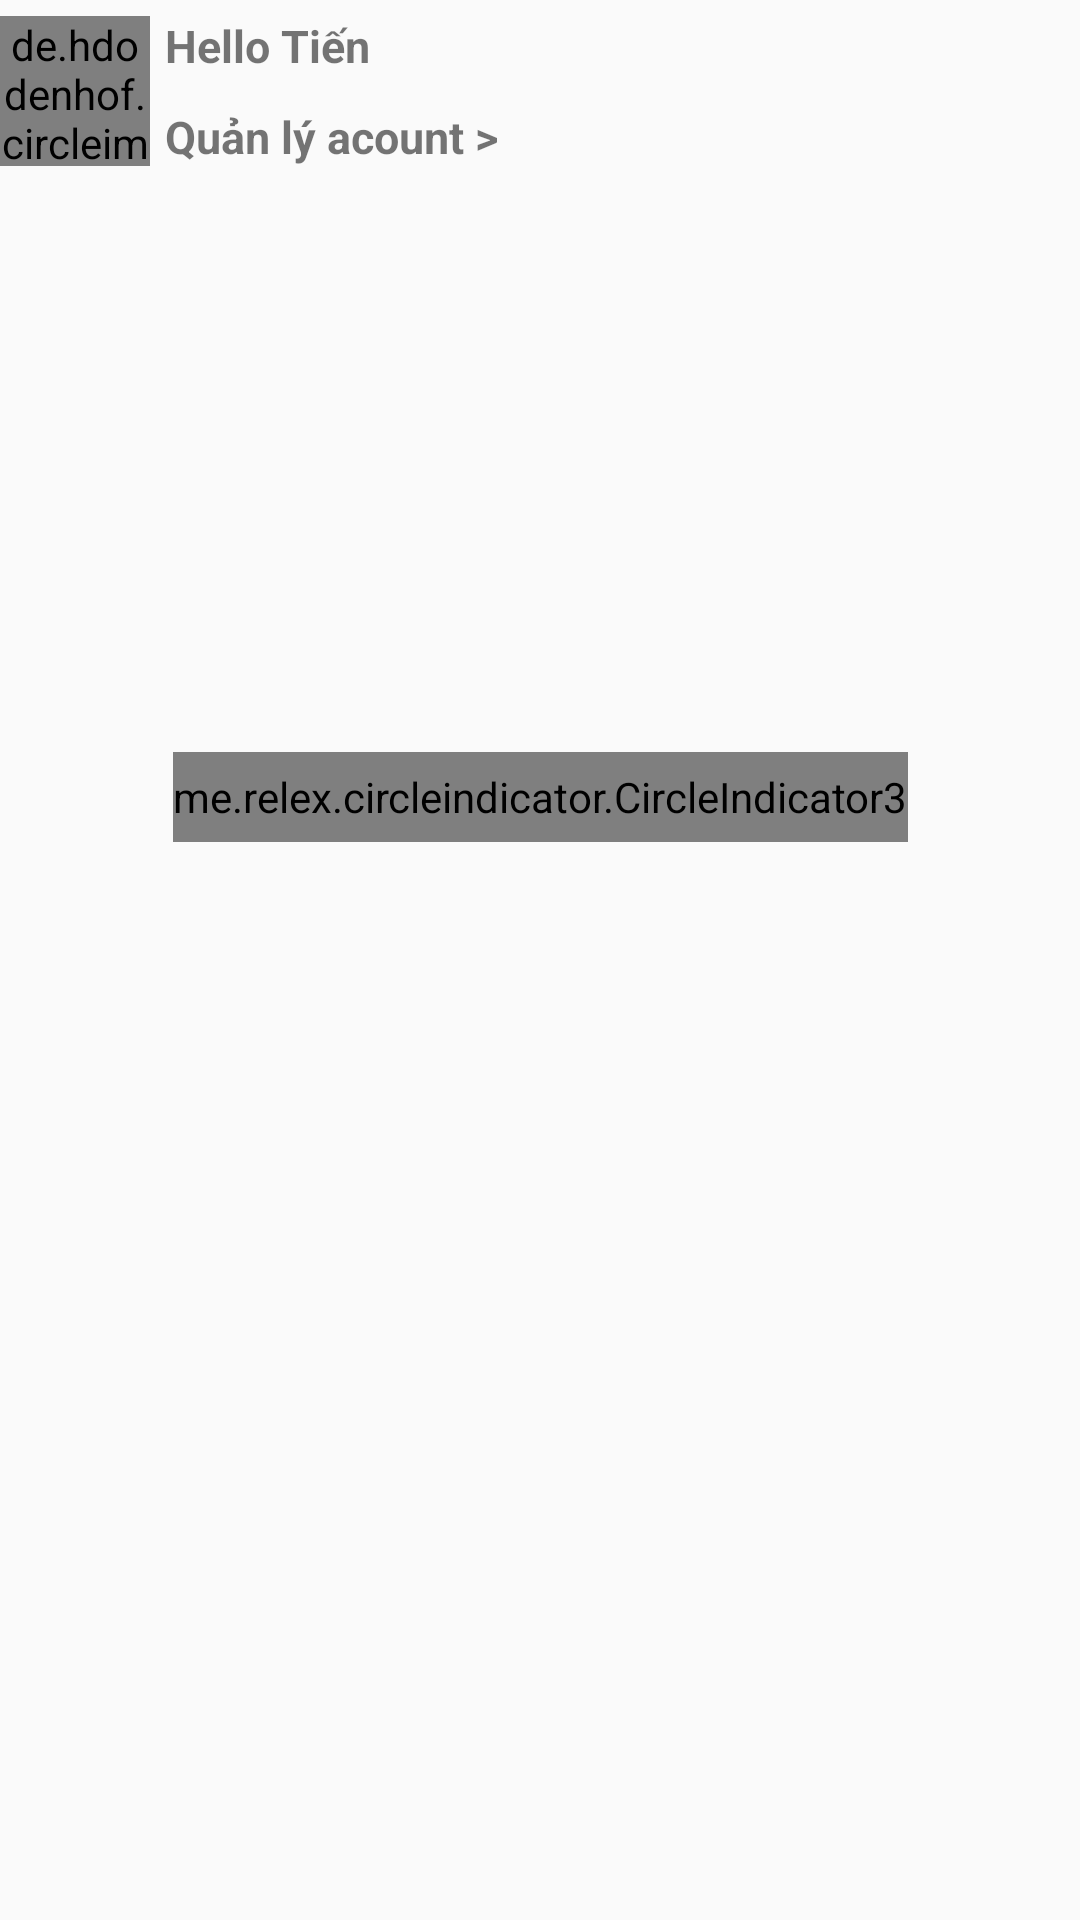

Produce the Android XML layout that renders to this screen, including the resource entries it uses.
<!-- AndroidManifest.xml: application theme Theme.FoodOrderBasic -->
<!-- res/layout/fragment_home.xml -->
<?xml version="1.0" encoding="utf-8"?>
<androidx.constraintlayout.widget.ConstraintLayout xmlns:android="http://schemas.android.com/apk/res/android"
    xmlns:app="http://schemas.android.com/apk/res-auto"
    xmlns:tools="http://schemas.android.com/tools"
    android:layout_width="match_parent"
    android:layout_height="match_parent"
    tools:context=".Fragnemt.HomeFragment">

    <LinearLayout
        android:id="@+id/linearLayout5"
        android:layout_width="match_parent"
        android:layout_height="wrap_content"
        android:orientation="horizontal"

        app:layout_constraintEnd_toEndOf="parent"
        app:layout_constraintTop_toTopOf="parent">

        <de.hdodenhof.circleimageview.CircleImageView
            android:layout_gravity="center"
            android:layout_width="50dp"
            android:id="@+id/imganhdaidien"
            android:layout_height="50dp"
            android:src="@drawable/user"/>

        <LinearLayout
            android:layout_width="wrap_content"
            android:layout_height="wrap_content"
            android:layout_gravity="center"
            android:orientation="vertical">
            <TextView
                android:id="@+id/txtnameacount"
                android:layout_width="wrap_content"
                android:layout_height="wrap_content"
                android:textStyle="bold"
                android:layout_margin="5dp"
                android:text="Hello Tiến"

                android:textSize="15sp"/>
            <TextView
                android:layout_width="wrap_content"
                android:layout_height="wrap_content"
                android:textStyle="bold"
                android:layout_margin="5dp"
                android:text="Quản lý acount >"
                android:id="@+id/txtquanlyacount"
                android:textSize="15sp"/>
        </LinearLayout>



    </LinearLayout>

    <androidx.viewpager2.widget.ViewPager2
        android:id="@+id/viewpagerSlideauto"
        android:layout_width="match_parent"
        android:layout_height="220dp"
        app:layout_constraintEnd_toEndOf="parent"
        app:layout_constraintStart_toStartOf="parent"
        app:layout_constraintTop_toBottomOf="@+id/linearLayout5" />

    <me.relex.circleindicator.CircleIndicator3
        android:id="@+id/circle_center"
        android:layout_width="wrap_content"
        android:layout_height="30dp"
        app:layout_constraintBottom_toBottomOf="@+id/viewpagerSlideauto"
        app:layout_constraintEnd_toEndOf="parent"
        app:layout_constraintStart_toStartOf="parent"
        app:ci_drawable="@drawable/cutom_indicator"/>

dp"
        android:id="@+id/edtsearch"/>

    <androidx.recyclerview.widget.RecyclerView

        android:id="@+id/recycleview"
        android:layout_width="match_parent"
        android:layout_height="wrap_content"
        app:layout_constraintEnd_toEndOf="parent"
        app:layout_constraintStart_toStartOf="parent"
        app:layout_constraintTop_toBottomOf="@+id/circle_center" />

    





</androidx.constraintlayout.widget.ConstraintLayout>
<!-- resources referenced by this layout -->
<resources>
  <!-- drawable cutom_indicator (drawable) -->
  <?xml version="1.0" encoding="utf-8"?>
  <shape xmlns:android="http://schemas.android.com/apk/res/android" android:shape="oval">
      <solid android:color="#FFFFFF"/>
  
  </shape>
  <style name="Theme.FoodOrderBasic" parent="Base.Theme.FoodOrderBasic" />
  <style name="Base.Theme.FoodOrderBasic" parent="Theme.AppCompat.Light.NoActionBar">
          
          
      </style>
</resources>
